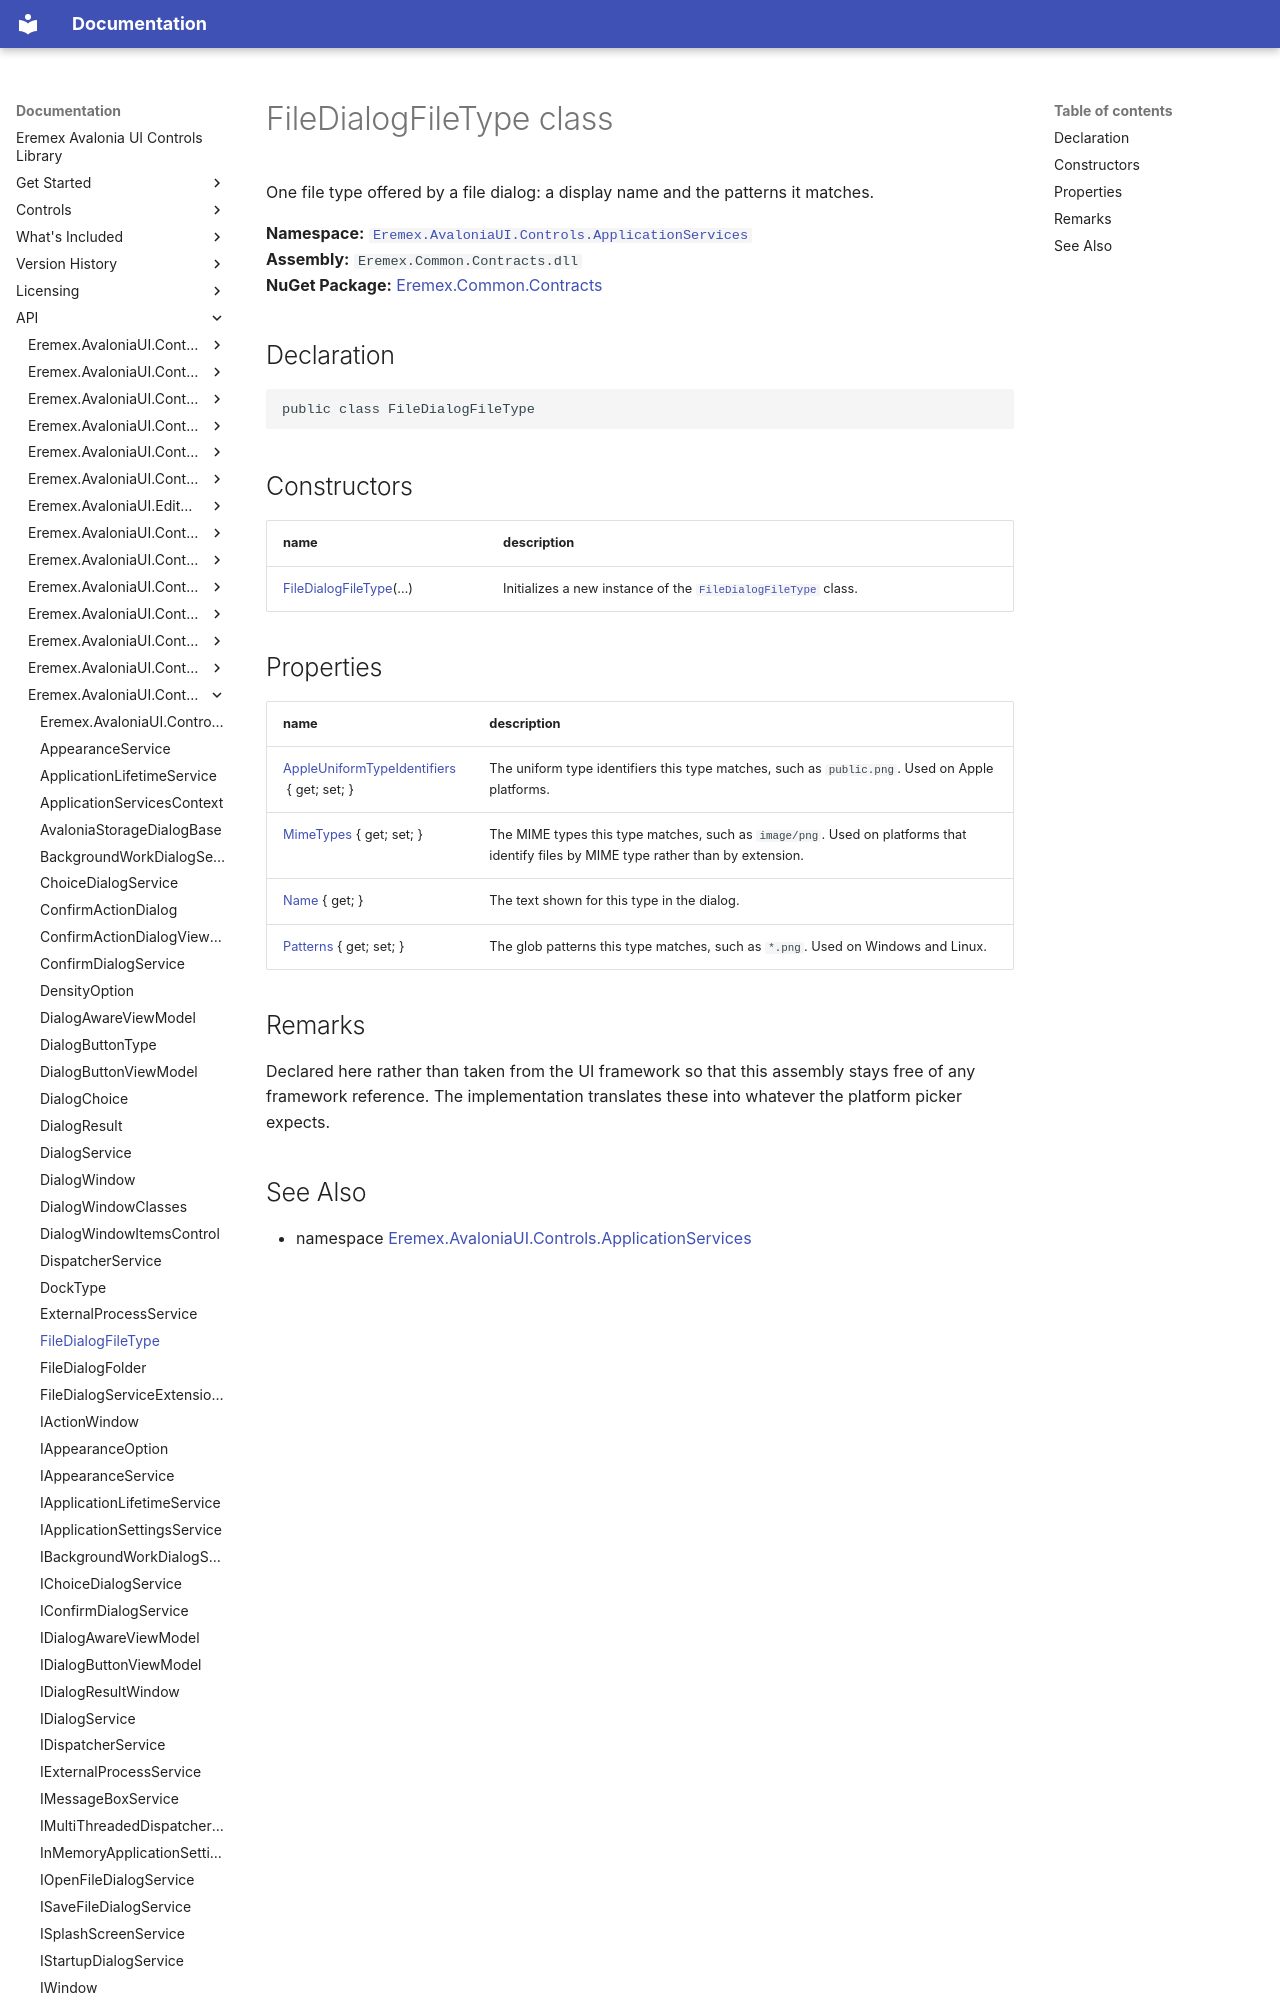

repository: Eremex/controls-doc · page: API/Eremex.AvaloniaUI.Controls.ApplicationServices/FileDialogFileType/index.html · generator: mkdocs

# FileDialogFileType class

One file type offered by a file dialog: a display name and the patterns it matches.

**Namespace:** [`Eremex.AvaloniaUI.Controls.ApplicationServices`](./index.md)  
**Assembly:** `Eremex.Common.Contracts.dll`  
**NuGet Package:** [Eremex.Common.Contracts](https://www.nuget.org/packages/Eremex.Common.Contracts)

## Declaration

```csharp
public class FileDialogFileType
```

## Constructors

| name | description |
| --- | --- |
| [FileDialogFileType](FileDialogFileType/FileDialogFileType.md)(…) | Initializes a new instance of the [`FileDialogFileType`](./FileDialogFileType.md) class. |
